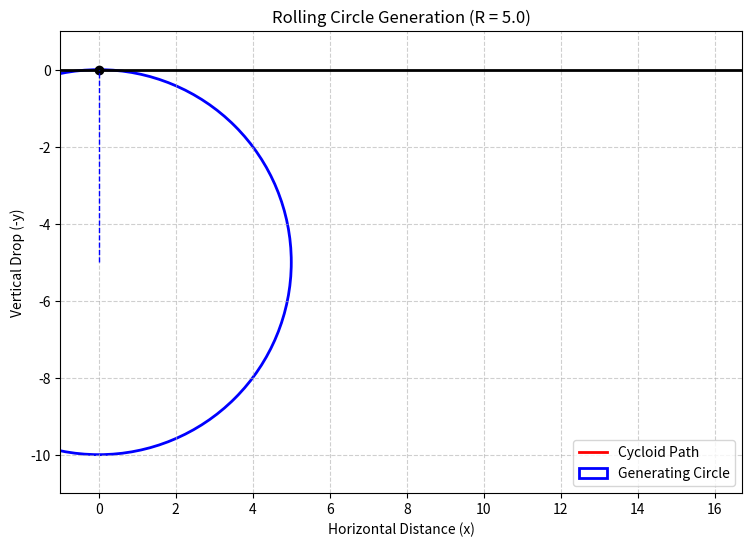

Generate this figure with matplotlib:
# Generation of a cycloid
import numpy as np
import matplotlib.pyplot as plt
from matplotlib.animation import FuncAnimation

def animate_cycloid(u0=10):
    R = u0 / 2
    # Parameter eta from 0 to pi (half an arch)
    eta_vals = np.linspace(0, np.pi, 200)
    
    # Pre-calculate the cycloid path
    x_path = R * (eta_vals - np.sin(eta_vals))
    y_path = R * (1 - np.cos(eta_vals))

    fig, ax = plt.subplots(figsize=(10, 6))
    ax.set_xlim(-1, R * np.pi + 1)
    ax.set_ylim(-u0 - 1, 1)
    ax.set_aspect('equal')
    ax.grid(True, linestyle='--', alpha=0.6)
    ax.set_title(f"Rolling Circle Generation (R = {R})")
    ax.set_xlabel("Horizontal Distance (x)")
    ax.set_ylabel("Vertical Drop (-y)")

    # Plot the 'ceiling'
    ax.axhline(0, color='black', lw=2)
    
    # Elements to animate
    path_line, = ax.plot([], [], 'r-', lw=2, label="Cycloid Path")
    circle = plt.Circle((0, -R), R, fill=False, color='blue', lw=2, label="Generating Circle")
    point, = ax.plot([], [], 'ko') # The tracing point
    radius_line, = ax.plot([], [], 'b--', lw=1) # Connects center to point
    
    ax.add_patch(circle)
    ax.legend()

    def update(eta):
        # Center of circle moves along x = R * eta
        cx = R * eta
        cy = -R
        circle.center = (cx, cy)
        
        # Point on the rim
        px = R * (eta - np.sin(eta))
        py = -R * (1 - np.cos(eta))
        
        path_idx = np.where(eta_vals <= eta)[0]
        path_line.set_data(x_path[path_idx], -y_path[path_idx])
        point.set_data([px], [py])
        radius_line.set_data([cx, px], [cy, py])
        
        return path_line, circle, point, radius_line

    ani = FuncAnimation(fig, update, frames=eta_vals, blit=True, interval=20)
    plt.show()

animate_cycloid(u0=10)
